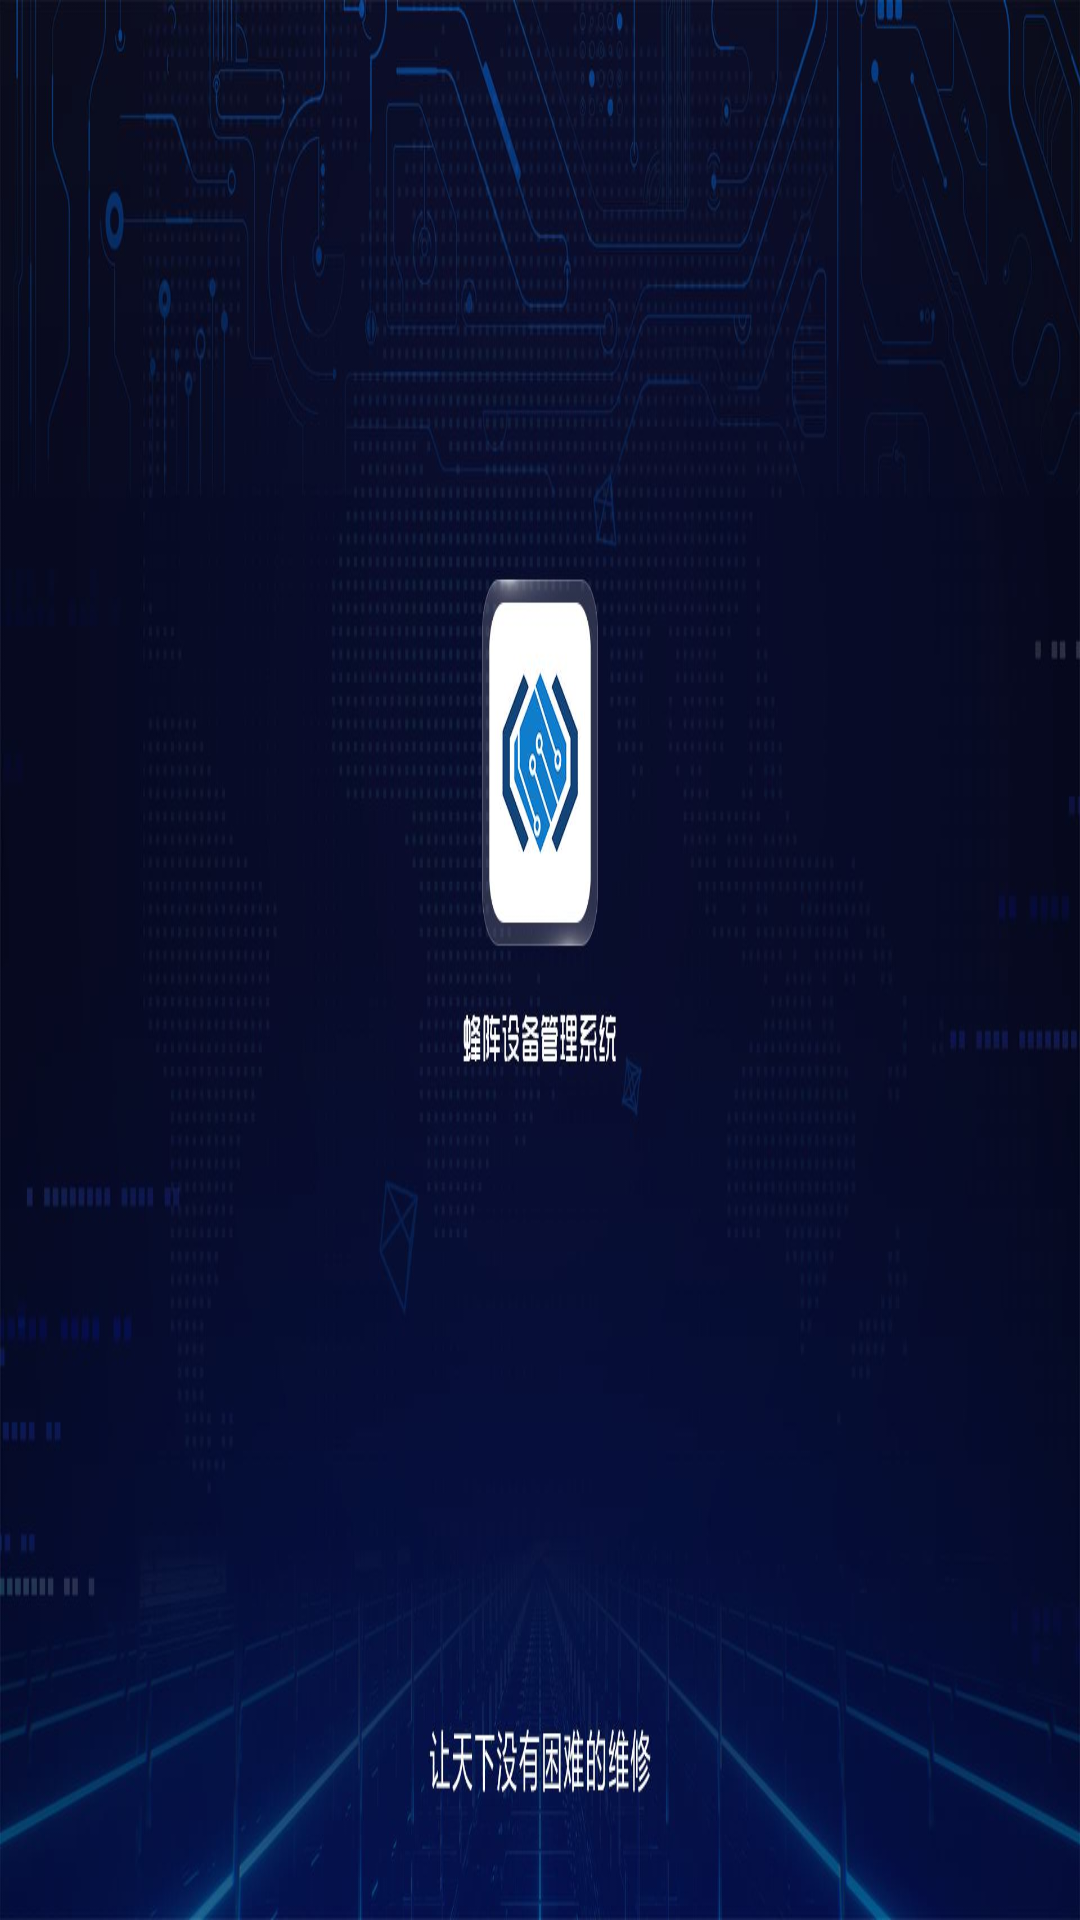

Layout XML and referenced resources for this Android screen:
<!-- AndroidManifest.xml: application theme AppTheme -->
<!-- res/layout/activity_loding.xml -->
<?xml version="1.0" encoding="utf-8"?>
<LinearLayout xmlns:android="http://schemas.android.com/apk/res/android"
    android:layout_width="match_parent"
    android:layout_height="match_parent"
    android:background="@mipmap/lsp_bg">

</LinearLayout>
<!-- resources referenced by this layout -->
<resources>
  <!-- mipmap lsp_bg: jpg bitmap (mipmap-xxhdpi, 119577 bytes) -->
  <style name="AppTheme" parent="@style/Theme.Leanback" />
</resources>
